Run: headless pygame with SDL's dummy video driver; simulated clock (each Clock.tick advances the game by its frame time, no real sleeping); random seed 0; keys injected as events and as key.get_pressed() state; no mouse input.
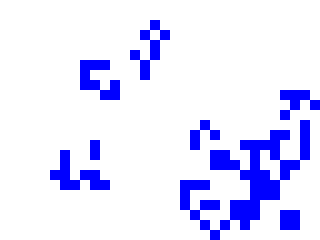
Frame 1 of 4 · flips 1–60 · no input
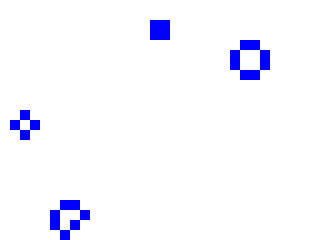
Frame 2 of 4 · flips 61–180 · tapped SPACE, RETURN · held RIGHT (→), D
Frame 3 of 4 · flips 181–300 · held DOWN (↓), S · screen unchanged from frame 2, image omitted
Frame 4 of 4 · flips 301–420 · held LEFT (←), A, UP (↑), W · screen unchanged from frame 3, image omitted

The pygame program that drew these frames:

import random
import typing as tp

import pygame
from pygame.locals import *

Cell = tp.Tuple[int, int]
Cells = tp.List[int]
Grid = tp.List[Cells]


class GameOfLife:
    def __init__(
        self, width: int = 640, height: int = 480, cell_size: int = 10, speed: int = 10
    ) -> None:
        self.width = width
        self.height = height
        self.cell_size = cell_size

        # Устанавливаем размер окна
        self.screen_size = width, height
        # Создание нового окна
        self.screen = pygame.display.set_mode(self.screen_size)

        # Вычисляем количество ячеек по вертикали и горизонтали
        self.cell_width = self.width // self.cell_size
        self.cell_height = self.height // self.cell_size

        # Скорость протекания игры
        self.speed = speed
        self.grid = self.create_grid(True)

    def draw_lines(self) -> None:
        """ Отрисовать сетку """
        for x in range(0, self.width, self.cell_size):
            pygame.draw.line(self.screen, pygame.Color("black"), (x, 0), (x, self.height))
        for y in range(0, self.height, self.cell_size):
            pygame.draw.line(self.screen, pygame.Color("black"), (0, y), (self.width, y))

    def run(self) -> None:
        """ Запустить игру """
        pygame.init()
        clock = pygame.time.Clock()
        pygame.display.set_caption("Game of Life")
        self.screen.fill(pygame.Color("white"))
        running = True
        while running:
            for event in pygame.event.get():
                if event.type == QUIT:
                    running = False
            self.draw_lines()
            self.grid = self.get_next_generation()
            self.draw_grid()
            pygame.display.flip()
            clock.tick(self.speed)
        pygame.quit()

    def create_grid(self, randomize: bool = False) -> Grid:
        grid = []
        for i in range(self.cell_height):
            row = []
            for j in range(self.cell_width):
                if randomize == False: x = 0
                else: x = random.randint(0, 1)
                row.append(x)
            grid.append(row)
        return grid

    def draw_grid(self) -> None:
        for i in range(self.cell_height):
            for j in range(self.cell_width):
                if self.grid[i][j] == 0:
                    pygame.draw.rect(self.screen, pygame.Color('white'), (j * self.cell_size, i * self.cell_size, self.cell_size, self.cell_size))
                else:
                    pygame.draw.rect(self.screen, pygame.Color('blue'), (j * self.cell_size, i * self.cell_size, self.cell_size, self.cell_size))

    def get_neighbours(self, cell: Cell) -> Cells:
        cells = []
        for i in range(-1, 2):
            for j in range(-1, 2):
                if i != 0 or j != 0:
                    if cell[1] + j >= 0 and cell[0] + i >= 0:
                        if cell[1] + j < self.cell_width and cell[0] + i < self.cell_height:
                            cells.append(self.grid[cell[0] + i][cell[1] + j])
        return cells

    def get_next_generation(self) -> Grid:
        grid = []
        for i in range(self.cell_height):
            row = []
            for j in range(self.cell_width):
                cell = (i, j)
                neighbours = self.get_neighbours(cell)
                if (neighbours.count(1) == 2 or neighbours.count(1) == 3) and self.grid[i][j] == 1:
                    x = 1
                elif neighbours.count(1) == 3 and self.grid[i][j] == 0:
                    x = 1
                else:
                    x = 0
                row.append(x)
            grid.append(row)
        return grid


if __name__ == '__main__':
    game = GameOfLife(320, 240, 10)
    game.run()
